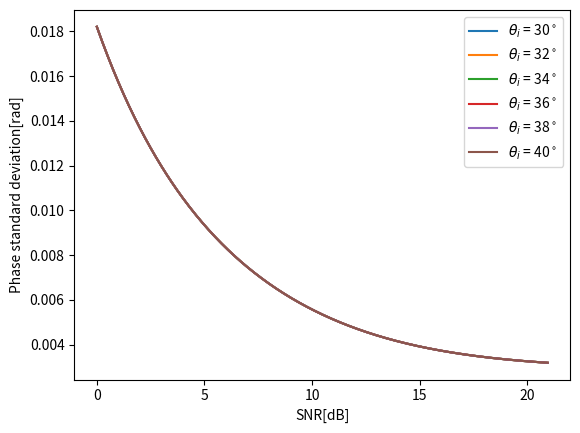

Python code for this plot: (Note: this script raises an exception after producing the figure.)
from math import pi
import numpy as np
import matplotlib.pyplot as plt

from matplotlib.ticker import StrMethodFormatter, NullFormatter

# dtart ~ 0.04
# N_s = 3 # number of sub swaths?
antenna_length = 15
wavelength = 0.0555

# v_orb = 7453 # from mean orbit altitude 798km
v_orb = 7545 # ECEF Velocity

wind_speed_default = 2.5
wind_speeds = np.array([3,6,9,12,15])

## snr coherence
# snrs = np.arange(3,20)
# snr_default = 5
snr_dbs = np.arange(0,21,0.05)
snr_ratios = np.power(10, snr_dbs/10)
gamma_snrs = 1/(1+ 1/snr_ratios)
# gamma_snrs = np.arange(0.3, 1, 0.1)
gamma_snr_default = 0.76 # 5dB

gamma_amb = 0.96

# baselines = np.power(10, np.arange(0.7,3.3,0.02))

baselines = np.arange(5,17,0.02)
baseline_default = 10

## number of looks
N1_default = 5041
N1s = np.array([5041,20165])

incidence_degrees = np.arange(30, 41, 2)
incidence_radians =  incidence_degrees * (180 / pi)
incidence_default = 35/180 * pi

for degree in incidence_degrees:
# for baseline in baselines:
# for snr in snr_dbs:
# for wind_speed in wind_speeds:

    rad = degree/180 * pi
    # gamma_snr = 1/(1+ 1/10**(snr/10))
    ## coherence time
    t_c = 3.29 * wavelength / wind_speed_default

    # temporal baseline lag
    t_ati = baseline_default / (2 * v_orb)

    co_t = np.exp(-1 * np.square(t_ati) / np.square(t_c) )
    coherence = co_t * gamma_snrs * gamma_amb
    co_squared = np.square(coherence)

    phase_std = np.sqrt(np.divide(1 - co_squared,  2 * N1_default * co_squared))
    vrp_std = np.divide(phase_std * wavelength, np.sin(rad) * 4 * pi*t_ati)

    # label = "ws = {}m/s".format(wind_speed)
    # label='baseline = {}m'.format(baseline)
    label=r'$\theta_i$' + ' = {}'.format(degree) + r'$^\circ$'
    # label = 'SNR = {} dB'.format(snr)
    
    plt.plot(snr_dbs, phase_std, label=label)

ax = plt.gca()

plt.xlabel("SNR[dB]")
# plt.xlabel("baseline[m]")
# plt.xlabel("wind_speeds")
# plt.xscale('log')
# plt.xticks(baselines)
# plt.yscale('log')

# plt.ticklabel_format(axis='y', style='plain')

ax.yaxis.set_major_formatter(StrMethodFormatter('{x:.3f}'))
# ax.yaxis.set_minor_formatter(StrMethodFormatter('{x:.2f}'))

# plt.ylim((1E-2, 1))

plt.ylabel("Phase standard deviation[rad]")
# plt.ylabel("Velocity standard deviation[m/s]")
plt.legend()

plt.grid(b=True, which='major')

# Show the minor grid lines with very faint and almost transparent grey lines
plt.minorticks_on()
plt.grid(b=True, which='minor', alpha=0.2)

# plt.savefig('phase_std.png')
plt.show()
